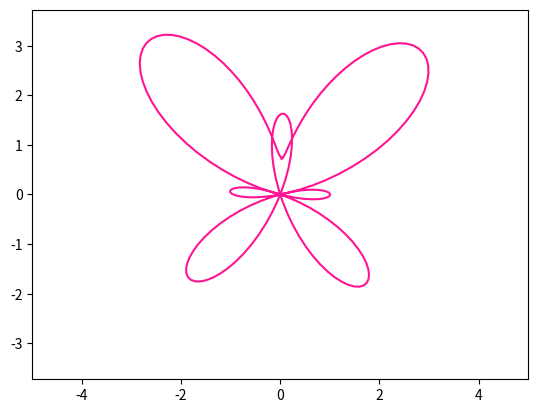

Write the Python code that produced this figure.
import numpy as np
import matplotlib.pyplot as plt
from matplotlib.animation import FuncAnimation


t = np.linspace(0, 12 * np.pi, 500)

def butterfly_t(t):
    x = np.sin(t) * ((np.e**np.cos(t)) - (2 * np.cos(4*t)) + (np.sin(t/12)**5))
    y = np.cos(t) * ((np.e**np.cos(t)) - (2 * np.cos(4*t)) + (np.sin(t/12)**5))
    return x, y

x, y = butterfly_t(t)

def butterfly_t1(x, y, t1):
    X = x * np.cos(t1) - y * np.sin(t1)
    Y = y * np.cos(t1) + x * np.sin(t1)
    return X, Y

fig, ax = plt.subplots()
butterfly, = plt.plot([], [], color ="deeppink", label = 'butterfly' )
butterfly_line, = plt.plot([], [], color = 'deeppink', label = "butterfly")
ax.set_xlim(-5, 5)
ax.set_ylim(-5, 5)
plt.axis('equal')

def animate(i):
    t = np.linspace(0, 2*np.pi, 200) 
    x, y = butterfly_t(t)
    t1 = 0.5 * i 
    X, Y = butterfly_t1(x, y, t1)
    butterfly.set_data(X, Y)

ani = FuncAnimation(fig, animate, frames=np.arange(0, 4*np.pi, 0.1), interval=50)
ani.save('butterfly.gif')
